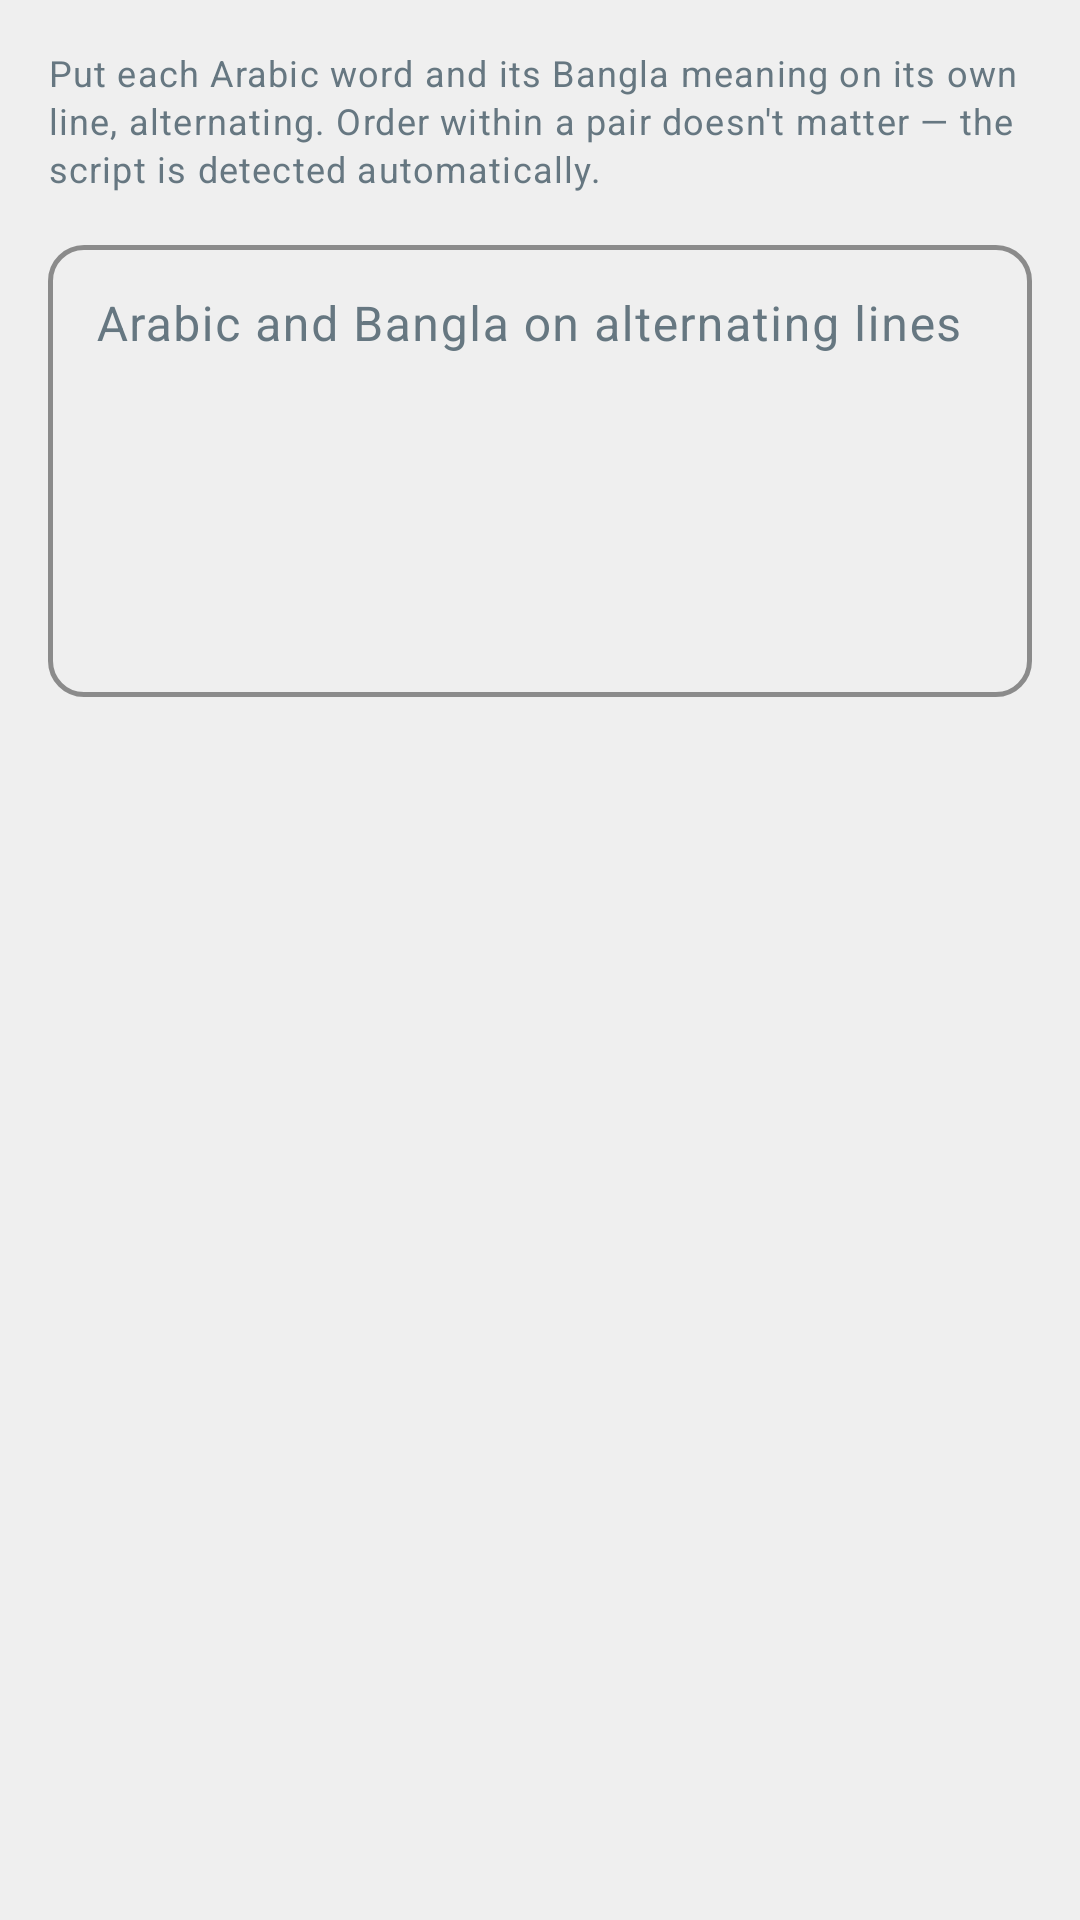

Here is an Android app screen rendered from its layout file. Give the layout XML and the strings, colors and styles it references.
<!-- AndroidManifest.xml: application theme Theme.CourseMate -->
<!-- res/layout/dialog_batch_add.xml -->
<?xml version="1.0" encoding="utf-8"?>
<ScrollView xmlns:android="http://schemas.android.com/apk/res/android"
    xmlns:app="http://schemas.android.com/apk/res-auto"
    android:layout_width="match_parent"
    android:layout_height="wrap_content">

    <LinearLayout
        android:layout_width="match_parent"
        android:layout_height="wrap_content"
        android:orientation="vertical"
        android:padding="16dp">

        <TextView
            android:layout_width="match_parent"
            android:layout_height="wrap_content"
            android:layout_marginBottom="12dp"
            android:text="@string/one_pair_per_two"
            android:textAppearance="?attr/textAppearanceBodySmall"
            android:textColor="?attr/colorOnSurfaceVariant" />

        <com.google.android.material.textfield.TextInputLayout
            style="@style/Widget.App.TextInputLayout.Rounded"
            android:layout_width="match_parent"
            android:layout_height="wrap_content"
            android:hint="@string/arabic_word_then_meaning_alternating_lines">

            <com.google.android.material.textfield.TextInputEditText
                android:id="@+id/etBatchInput"
                android:layout_width="match_parent"
                android:layout_height="wrap_content"
                android:gravity="top|start"
                android:inputType="textMultiLine"
                android:maxLength="1024"
                android:maxLines="14"
                android:minLines="6"
                android:scrollbars="vertical" />

        </com.google.android.material.textfield.TextInputLayout>

    </LinearLayout>

</ScrollView>
<!-- resources referenced by this layout -->
<resources>
  <string name="arabic_word_then_meaning_alternating_lines">Arabic and Bangla on alternating lines</string>
  <string name="one_pair_per_two">Put each Arabic word and its Bangla meaning on its own line, alternating. Order within a pair doesn\'t matter — the script is detected automatically.</string>
  <style name="Widget.App.TextInputLayout.Rounded" parent="Widget.Material3.TextInputLayout.OutlinedBox">
          <item name="boxCornerRadiusTopStart">12dp</item>
          <item name="boxCornerRadiusTopEnd">12dp</item>
          <item name="boxCornerRadiusBottomStart">12dp</item>
          <item name="boxCornerRadiusBottomEnd">12dp</item>
          <item name="boxStrokeColor">@color/material_on_surface_stroke</item>
          <item name="boxStrokeWidth">1.5dp</item>
          <item name="hintTextColor">?attr/colorPrimary</item>
          <item name="startIconTint">?attr/colorPrimary</item>
      </style>
  <color name="md_theme_light_primary">#008069</color>
  <color name="md_theme_light_onPrimary">#FFFFFF</color>
  <color name="md_theme_light_primaryContainer">#D9FDD3</color>
  <color name="md_theme_light_onPrimaryContainer">#002117</color>
  <color name="md_theme_light_secondary">#FFFFFF</color>
  <color name="md_theme_light_onSecondary">#FFFFFF</color>
  <color name="md_theme_light_secondaryContainer">#D1E8DF</color>
  <color name="md_theme_light_onSecondaryContainer">#0B1F1A</color>
  <color name="md_theme_light_tertiary">#4B6275</color>
  <color name="md_theme_light_onTertiary">#FFFFFF</color>
  <color name="md_theme_light_tertiaryContainer">#CEE7FF</color>
  <color name="md_theme_light_onTertiaryContainer">#041E2C</color>
  <color name="md_theme_light_error">#BA1A1A</color>
  <color name="md_theme_light_onError">#FFFFFF</color>
  <color name="md_theme_light_errorContainer">#FFDAD6</color>
  <color name="md_theme_light_onErrorContainer">#410002</color>
  <color name="md_theme_light_background">#EFEFEF</color>
  <color name="md_theme_light_onBackground">#111B21</color>
  <color name="md_theme_light_surface">#FFFFFF</color>
  <color name="md_theme_light_onSurface">#111B21</color>
  <color name="md_theme_light_surfaceVariant">#F0F2F4</color>
  <color name="md_theme_light_onSurfaceVariant">#667781</color>
  <color name="md_theme_light_outline">#8696A0</color>
  <color name="md_theme_light_outlineVariant">#C4C4C4</color>
  <color name="md_theme_light_inverseSurface">#1F2C34</color>
  <color name="md_theme_light_inverseOnSurface">#E9EDEF</color>
  <color name="md_theme_light_inversePrimary">#00A884</color>
</resources>
